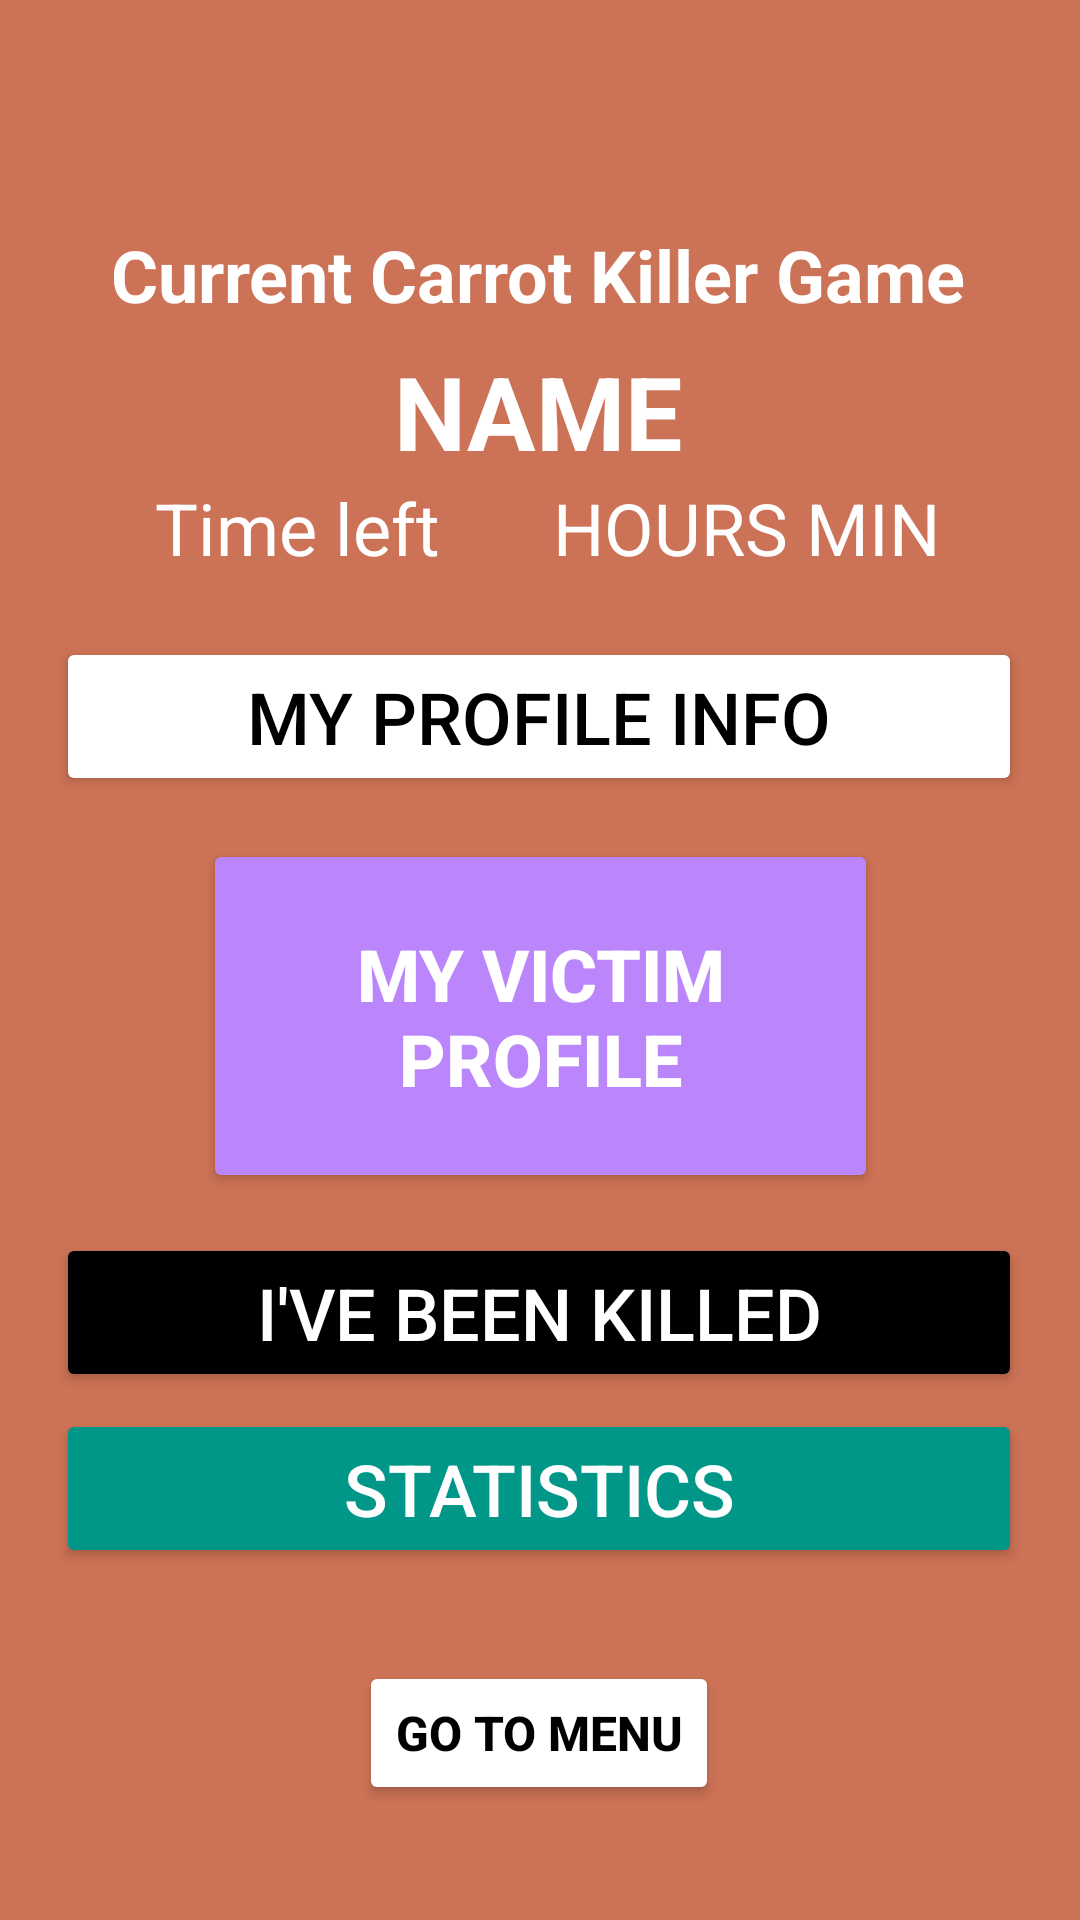

This screen was rendered from an Android layout file. Write that file and the resources it references.
<!-- AndroidManifest.xml: application theme Theme.AppCompat -->
<!-- res/layout/activity_started_game.xml -->
<?xml version="1.0" encoding="utf-8"?>
<androidx.constraintlayout.widget.ConstraintLayout xmlns:android="http://schemas.android.com/apk/res/android"
    xmlns:app="http://schemas.android.com/apk/res-auto"
    xmlns:tools="http://schemas.android.com/tools"
    android:layout_width="match_parent"
    android:layout_height="match_parent"
    tools:context=".StartedGameActivity"
    android:theme="@style/Carrot">

    <Button
        android:id="@+id/go_to_menu"
        android:layout_width="wrap_content"
        android:layout_height="wrap_content"
        android:backgroundTint="@color/white"
        android:text="@string/go_to_menu"
        android:textColor="@color/black"
        android:textStyle="bold"
        app:iconTint="#FF5722"
        app:layout_constraintBottom_toBottomOf="parent"
        app:layout_constraintEnd_toEndOf="parent"
        app:layout_constraintHorizontal_bias="0.498"
        app:layout_constraintStart_toStartOf="parent"
        app:layout_constraintTop_toTopOf="parent"
        app:layout_constraintVertical_bias="0.935" />

    <TextView
        android:id="@+id/game_name"
        android:layout_width="wrap_content"
        android:layout_height="wrap_content"
        android:text="@string/name"
        android:textAllCaps="true"
        android:textSize="34sp"
        android:textStyle="bold"
        app:layout_constraintBottom_toBottomOf="parent"
        app:layout_constraintEnd_toEndOf="parent"
        app:layout_constraintHorizontal_bias="0.498"
        app:layout_constraintStart_toStartOf="parent"
        app:layout_constraintTop_toTopOf="parent"
        app:layout_constraintVertical_bias="0.192" />

    <TextView
        android:id="@+id/current_game_title"
        android:layout_width="wrap_content"
        android:layout_height="wrap_content"
        android:text="@string/current_carrot_killer_game"
        android:textSize="24sp"
        android:textStyle="bold"
        app:layout_constraintBottom_toBottomOf="parent"
        app:layout_constraintEnd_toEndOf="parent"
        app:layout_constraintHorizontal_bias="0.494"
        app:layout_constraintStart_toStartOf="parent"
        app:layout_constraintTop_toTopOf="parent"
        app:layout_constraintVertical_bias="0.124" />

    <TextView
        android:id="@+id/time_left"
        android:layout_width="wrap_content"
        android:layout_height="wrap_content"
        android:text="@string/time_left_name"
        android:textSize="24sp"
        app:layout_constraintBottom_toBottomOf="parent"
        app:layout_constraintEnd_toEndOf="parent"
        app:layout_constraintHorizontal_bias="0.195"
        app:layout_constraintStart_toStartOf="parent"
        app:layout_constraintTop_toTopOf="parent"
        app:layout_constraintVertical_bias="0.263" />

    <TextView
        android:id="@+id/hours_left"
        android:layout_width="wrap_content"
        android:layout_height="wrap_content"
        android:text="@string/hours_min"
        android:textSize="24sp"
        app:layout_constraintBottom_toBottomOf="parent"
        app:layout_constraintEnd_toEndOf="parent"
        app:layout_constraintHorizontal_bias="0.798"
        app:layout_constraintStart_toStartOf="parent"
        app:layout_constraintTop_toTopOf="parent"
        app:layout_constraintVertical_bias="0.263" />

    <Button
        android:id="@+id/my_profile_button"
        android:layout_width="322dp"
        android:layout_height="53dp"
        android:text="@string/my_profile_info"
        android:textSize="24sp"
        app:layout_constraintBottom_toBottomOf="parent"
        app:layout_constraintEnd_toEndOf="parent"
        app:layout_constraintHorizontal_bias="0.494"
        app:layout_constraintStart_toStartOf="parent"
        app:layout_constraintTop_toTopOf="parent"
        app:layout_constraintVertical_bias="0.362"
        android:textColor="@color/black"
        android:backgroundTint="@color/white"/>

    <Button
        android:id="@+id/statistics_button"
        android:layout_width="322dp"
        android:layout_height="53dp"
        android:text="@string/statistics_name"
        android:textSize="24sp"
        app:layout_constraintBottom_toBottomOf="parent"
        app:layout_constraintEnd_toEndOf="parent"
        app:layout_constraintHorizontal_bias="0.494"
        app:layout_constraintStart_toStartOf="parent"
        app:layout_constraintTop_toTopOf="parent"
        app:layout_constraintVertical_bias="0.8"
        android:textColor="@color/white"
        android:backgroundTint="@color/deep_green"/>

    <Button
        android:id="@+id/ive_been_killed_button"
        android:layout_width="322dp"
        android:layout_height="53dp"
        android:text="@string/i_ve_been_killed"
        android:textSize="24sp"
        app:layout_constraintBottom_toBottomOf="parent"
        app:layout_constraintEnd_toEndOf="parent"
        app:layout_constraintHorizontal_bias="0.494"
        app:layout_constraintStart_toStartOf="parent"
        app:layout_constraintTop_toTopOf="parent"
        app:layout_constraintVertical_bias="0.7"
        android:textColor="@color/white"
        android:backgroundTint="@color/black"/>

    <Button
        android:id="@+id/victim_profile_button"
        android:layout_width="225dp"
        android:layout_height="118dp"
        android:text="@string/my_victim_profile"
        android:textSize="24sp"
        app:layout_constraintBottom_toBottomOf="parent"
        app:layout_constraintEnd_toEndOf="parent"
        app:layout_constraintStart_toStartOf="parent"
        app:layout_constraintTop_toTopOf="parent"
        app:layout_constraintVertical_bias="0.536"
        android:textColor="@color/white"
        android:textStyle="bold"
        android:backgroundTint="@color/purple_200"/>

</androidx.constraintlayout.widget.ConstraintLayout>
<!-- resources referenced by this layout -->
<resources>
  <color name="black">#FF000000</color>
  <color name="deep_green">#009688</color>
  <color name="purple_200">#FFBB86FC</color>
  <color name="white">#FFFFFFFF</color>
  <string name="current_carrot_killer_game">Current Carrot Killer Game</string>
  <string name="go_to_menu">go to menu</string>
  <string name="hours_min">HOURS MIN</string>
  <string name="i_ve_been_killed">I\'ve been killed</string>
  <string name="my_profile_info">my profile info</string>
  <string name="my_victim_profile">MY VICTIM PROFILE</string>
  <string name="name">NAME</string>
  <string name="statistics_name">STATISTICS</string>
  <string name="time_left_name">Time left</string>
  <style name="Carrot" parent="android:style/TextAppearance">
          
          <item name="colorPrimary">@color/white</item>
          <item name="colorPrimaryVariant">@color/orange</item>
          <item name="colorOnPrimary">@color/orange</item>
          
          <item name="android:statusBarColor">?attr/colorPrimaryVariant</item>
          
          <item name="android:textColor">@color/white</item>
          <item name="android:background">@color/orange</item>
          <item name="android:editTextBackground">@color/light_orange</item>
          <item name="android:editTextColor">@color/white</item>
          <item name="android:textColorHighlight">@color/white</item>
          <item name="android:textColorHint">@color/white</item>
          <item name="android:textColorLink">@color/white</item>
          <item name="navigationViewStyle">@color/white</item>
      </style>
  <color name="orange">#CC7256</color>
  <color name="light_orange">#E4B8AB</color>
</resources>
